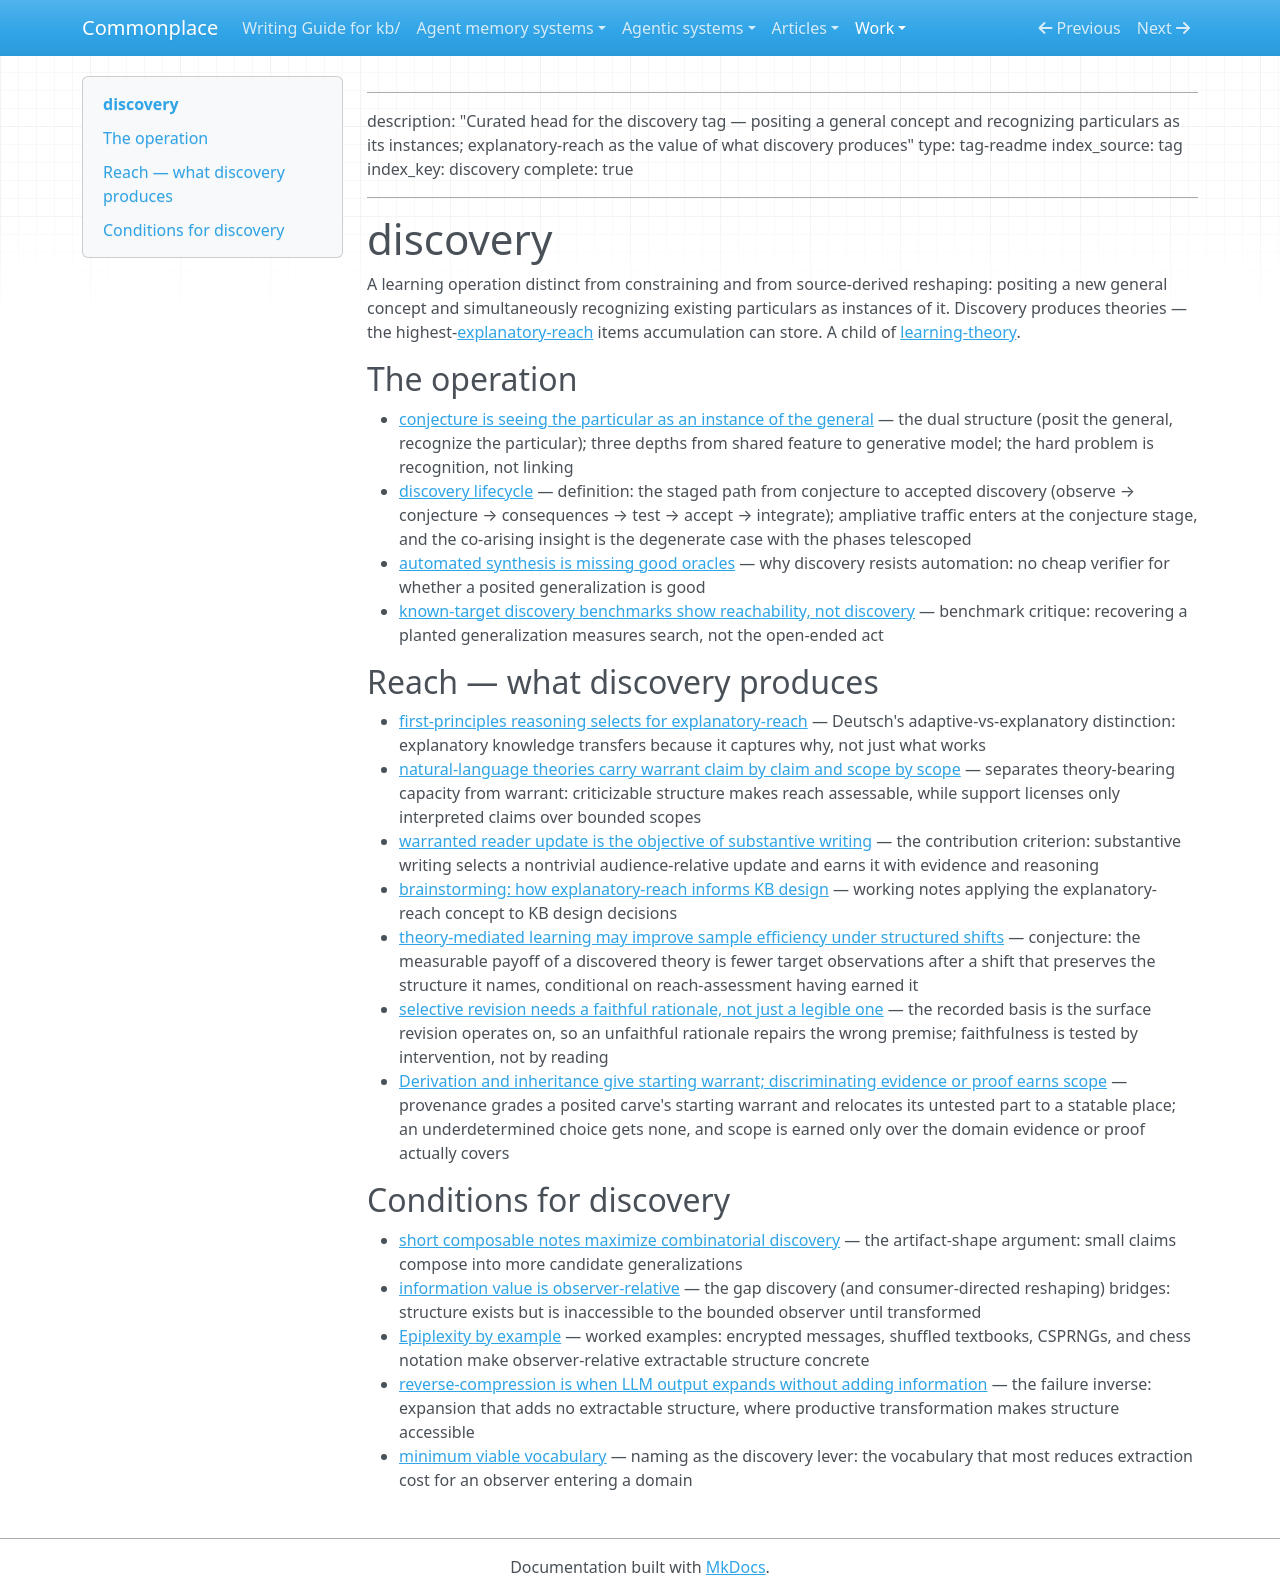

repository: zby/commonplace · page: work/natural-language-theory-human-agent-contribution/evidence/discovery-README.snapshot/index.html · generator: mkdocs

<!-- Frozen copy of kb/notes/discovery-README.md, captured 2026-08-18. Do not update this evidence file when the source changes. -->

---
description: "Curated head for the discovery tag — positing a general concept and recognizing particulars as its instances; explanatory-reach as the value of what discovery produces"
type: tag-readme
index_source: tag
index_key: discovery
complete: true
---

# discovery

A learning operation distinct from constraining and from source-derived reshaping: positing a new general concept and simultaneously recognizing existing particulars as instances of it. Discovery produces theories — the highest-[explanatory-reach](./first-principles-reasoning-selects-for-explanatory-reach-over.md) items accumulation can store. A child of [learning-theory](./learning-theory-README.md).

## The operation

- [conjecture is seeing the particular as an instance of the general](./conjecture-is-seeing-the-particular-as-an-instance-of-the-general.md) — the dual structure (posit the general, recognize the particular); three depths from shared feature to generative model; the hard problem is recognition, not linking
- [discovery lifecycle](./definitions/discovery-lifecycle.md) — definition: the staged path from conjecture to accepted discovery (observe → conjecture → consequences → test → accept → integrate); ampliative traffic enters at the conjecture stage, and the co-arising insight is the degenerate case with the phases telescoped
- [automated synthesis is missing good oracles](./automated-synthesis-is-missing-good-oracles.md) — why discovery resists automation: no cheap verifier for whether a posited generalization is good
- [known-target discovery benchmarks show reachability, not discovery](./known-target-discovery-benchmarks-show-reachability-not-discovery.md) — benchmark critique: recovering a planted generalization measures search, not the open-ended act

## Reach — what discovery produces

- [first-principles reasoning selects for explanatory-reach](./first-principles-reasoning-selects-for-explanatory-reach-over.md) — Deutsch's adaptive-vs-explanatory distinction: explanatory knowledge transfers because it captures why, not just what works
- [natural-language theories carry warrant claim by claim and scope by scope](./natural-language-theories-carry-warrant-claim-by-claim.md) — separates theory-bearing capacity from warrant: criticizable structure makes reach assessable, while support licenses only interpreted claims over bounded scopes
- [warranted reader update is the objective of substantive writing](./warranted-reader-update-is-the-objective-of-substantive-writing.md) — the contribution criterion: substantive writing selects a nontrivial audience-relative update and earns it with evidence and reasoning
- [brainstorming: how explanatory-reach informs KB design](./brainstorming-how-explanatory-reach-informs-kb-design.md) — working notes applying the explanatory-reach concept to KB design decisions
- [theory-mediated learning may improve sample efficiency under structured shifts](./theory-mediated-learning-may-improve-sample-efficiency-under-shifts.md) — conjecture: the measurable payoff of a discovered theory is fewer target observations after a shift that preserves the structure it names, conditional on reach-assessment having earned it
- [selective revision needs a faithful rationale, not just a legible one](./selective-revision-needs-a-faithful-rationale-not-just-a-legible-one.md) — the recorded basis is the surface revision operates on, so an unfaithful rationale repairs the wrong premise; faithfulness is tested by intervention, not by reading
- [Derivation and inheritance give starting warrant; discriminating evidence or proof earns scope](./derivation-and-inheritance-give-starting-warrant-earns-scope.md) — provenance grades a posited carve's starting warrant and relocates its untested part to a statable place; an underdetermined choice gets none, and scope is earned only over the domain evidence or proof actually covers

## Conditions for discovery

- [short composable notes maximize combinatorial discovery](./short-composable-notes-maximize-combinatorial-discovery.md) — the artifact-shape argument: small claims compose into more candidate generalizations
- [information value is observer-relative](./information-value-is-observer-relative.md) — the gap discovery (and consumer-directed reshaping) bridges: structure exists but is inaccessible to the bounded observer until transformed
- [Epiplexity by example](./epiplexity-by-example-what-entropy-and-complexity-miss.md) — worked examples: encrypted messages, shuffled textbooks, CSPRNGs, and chess notation make observer-relative extractable structure concrete
- [reverse-compression is when LLM output expands without adding information](./reverse-compression-is-when-llm-output-expands-without-adding.md) — the failure inverse: expansion that adds no extractable structure, where productive transformation makes structure accessible
- [minimum viable vocabulary](./minimum-viable-vocabulary-is-the-naming-set-that-most-reduces.md) — naming as the discovery lever: the vocabulary that most reduces extraction cost for an observer entering a domain
